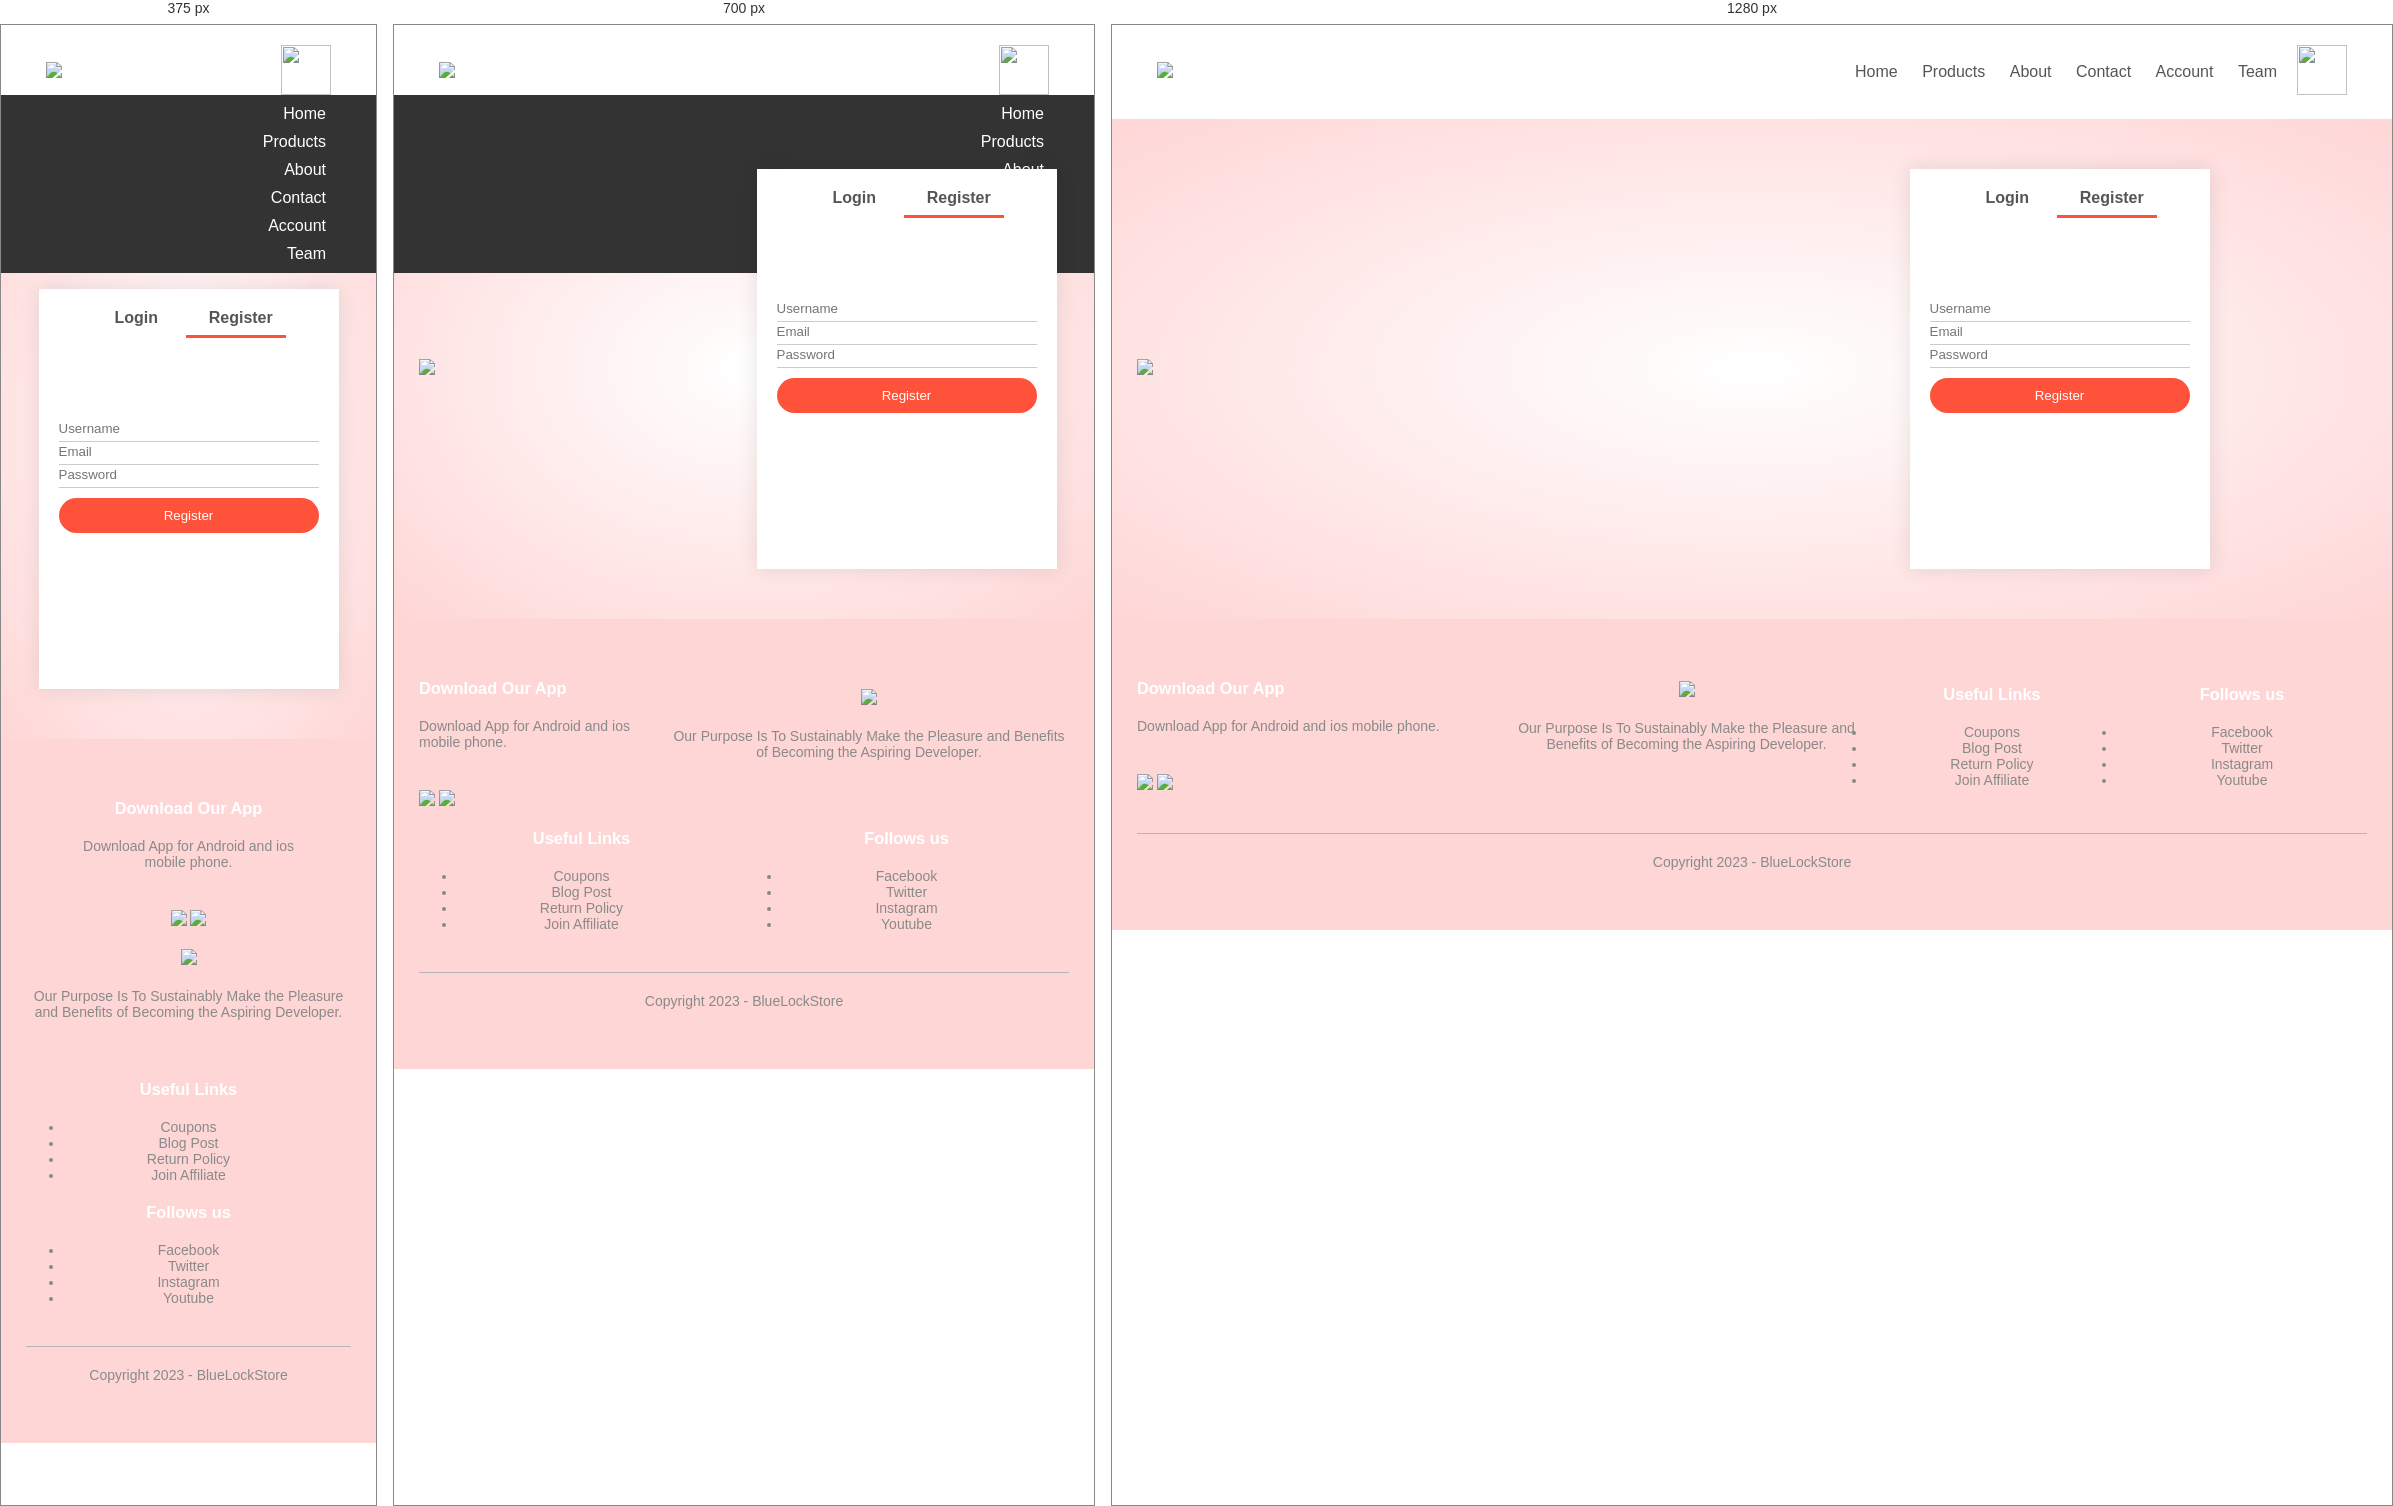
Rendered at 375 px, 700 px and 1280 px, left to right.

<!-- file: Account.html -->
<!DOCTYPE html>
<html lang="en">
<head>
    <meta charset="UTF-8">
    <meta name="viewport" content="width=device-width, initial-scale=1.0">
    <title> Account - BlueLockStore</title>
    <link rel="icon" type="image" href="img/438-4384790_computer-icon-transparent-background.png">
    <link rel="stylesheet" href="style.css">
    <link href="https://fonts.googleapis.com/css2?family=Poppins:wght@300;400;500;600;700&display=swap" rel="stylesheet">
   <link rel="stylesheet" href="https://cdn.jsdelivr.net/npm/@fortawesome/fontawesome-free@6.2.1/css/fontawesome.min.css">
</head>
<body>
    <div class="container">
        <div class="navbar">
            <div class="logo">
                <img src="img/438-4384790_computer-icon-transparent-background.png"  width="100px">
            </div>
            <nav>
                <ul id="MenuItems">
                    <li><a href="Home.html">Home</a></li>
                    <li><a href="product.html">Products</a></li>
                    <li><a href="About.html">About</a></li>
                    <li><a href="Contact.html">Contact</a></li>
                    <li><a href="Account.html">Account</a></li>
                    <li><a href="Team.html">Team</a></li>
                </ul>
            </nav>
            <a href="Cart.html"><img src="img/1074958-200.png" width="50px" height="50px"></a>
            <img src="img/menu icon.png" width="50px" height="50px" class="menu-icon" onclick="menutoggle()">
        </div>
    </div>
</div>
</div>
<div class="account-page">
    <div class="container">
        <div class="row">
            <div class="col-2">
                <img src="img/Untitled-design-19-5edde90.png" width="100%">
            </div>

            <div class="col-2">
                <div class="form-container">
                    <div class="form-btn">
                        <span onclick="login()">Login</span>
                        <span onclick="register()">Register</span>
                        <hr id="Indicator">
                    </div>

                    <form id="LoginForm">
                        <input type="text" placeholder="Username">
                        <input type="password" placeholder="Password">
                        <button type="submit" class="btn">Login</button>
                        <a href="">Forgot password</a>
                    </form>

                    <form id="RegForm">
                        <input type="text" placeholder="Username">
                        <input type="email" placeholder="Email">
                        <input type="password" placeholder="Password">
                        <button type="submit" class="btn">Register</button>
                    </form>
                </div>
            </div>
        </div>
    </div>
</div>

<!--footer-->
   <div class="footer">
     <div class="container">
        <div class="row">
            <div class="footer-col-1">
                <h3>Download Our App</h3>
                <p>Download App for Android and ios mobile phone.</p>
                <div class="app-logo">
                    <img src="img/google-play-store-.png">
                    <img src="img/798-7987288_scrape-popular-apps-from-apple-app-store-using.png">
                </div>
            </div>
            <div class="footer-col-2">
                <img src="img/438-4384790_computer-icon-transparent-background.png"  width="100px">
                <p>Our Purpose Is To Sustainably Make the Pleasure and 
                Benefits of Becoming the Aspiring Developer.</p>
            </div>
            <div class="footer-col-3">
                <h3>Useful Links</h3>
                <ul>
                    <li>Coupons</li>
                    <li>Blog Post</li>
                    <li>Return Policy</li>
                    <li>Join Affiliate</li>
                </ul>
            </div>
            <div class="footer-col-4">
                <h3>Follows us</h3>
                <ul>
                    <li>Facebook</li>
                    <li>Twitter</li>
                    <li>Instagram</li>
                    <li>Youtube</li>
                </ul>
            </div>
        </div>
        <hr>
        <p class="copyright">Copyright 2023 - BlueLockStore</p>
     </div>
   </div>
<!--js for toggle menu-->
  <script>
    var MenuItems = document.getElementById("MenuItems");

    MenuItems.style.maxHeight = "0px";

    function menutoogle(){
        if(MenuItems.style.maxHeight == "0px")
           {
            MenuItems.style.maxHeight = "200px";
           }
           else
           {
            MenuItems.style.maxHeight = "0px";
           }
    }
  </script>
  <script>
    var  LoginForm = document.getElementById("LoginForm")
    var RegForm = document.getElementById("RegForm");
    var Indicator = document.getElementById("Indicator")

          function register(){
            RegForm.style.transform = "translateX(0px)";
            LoginForm.style.transform = "translateX(0px)";
            Indicator.style.transform = "translateX(100px)";
          }
          function login(){
            RegForm.style.transform = "translateX(300px)";
            LoginForm.style.transform = "translateX(300px)";
            Indicator.style.transform = "translateX(0px)";
          }
  </script>
</body>
</html>

/* @media block from style.css */
@media only screen and (max-width: 800px){
    nav ul{
        position: absolute;
        top: 70px;
        left: 0;
        background: #333;
        width: 100%;
       /* overflow: hidden;*/
        transition: max-height 0.5s;
    }
    nav ul li{
        display: block;
        margin-right: 50px;
        margin-top: 10px;
        margin-bottom: 10px;
    }
    nav ul li a{
        color: #fff;
    }
    menu-icon{
        display: block;
        cursor: pointer;
    }
}

/* @media block from style.css */
@media only screen and (max-width: 600px){
    .row{
        text-align: center;
    }
    .col-2, .col-3, .col-4{
        flex-basis: 100%;
    }
}